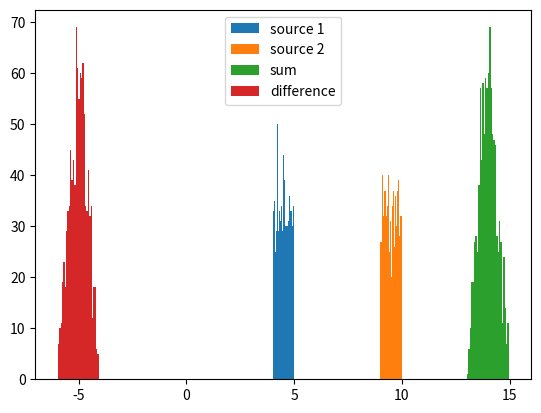

Write the Python code that produced this figure.
import numpy as np
import numpy.random as ran
from matplotlib import pyplot as plt
SAMPLES = 1000
MINS = [4.,9.]
MAXES = [5.,10.]
s = [
    ran.uniform(min,max,SAMPLES) for min,max in zip(MINS,MAXES)
]
MIXING_MATRIX = [
    [1.,1.],
    [1.,-1.]
]
x = [
    s[0] + s[1],
    s[0] - s[1]
]
BINS = 30
plt.hist(s[0],BINS,label='source 1')
plt.hist(s[1],BINS,label='source 2')
plt.hist(x[0],BINS,label='sum')
plt.hist(x[1],BINS,label='difference')
plt.legend()
plt.show()



